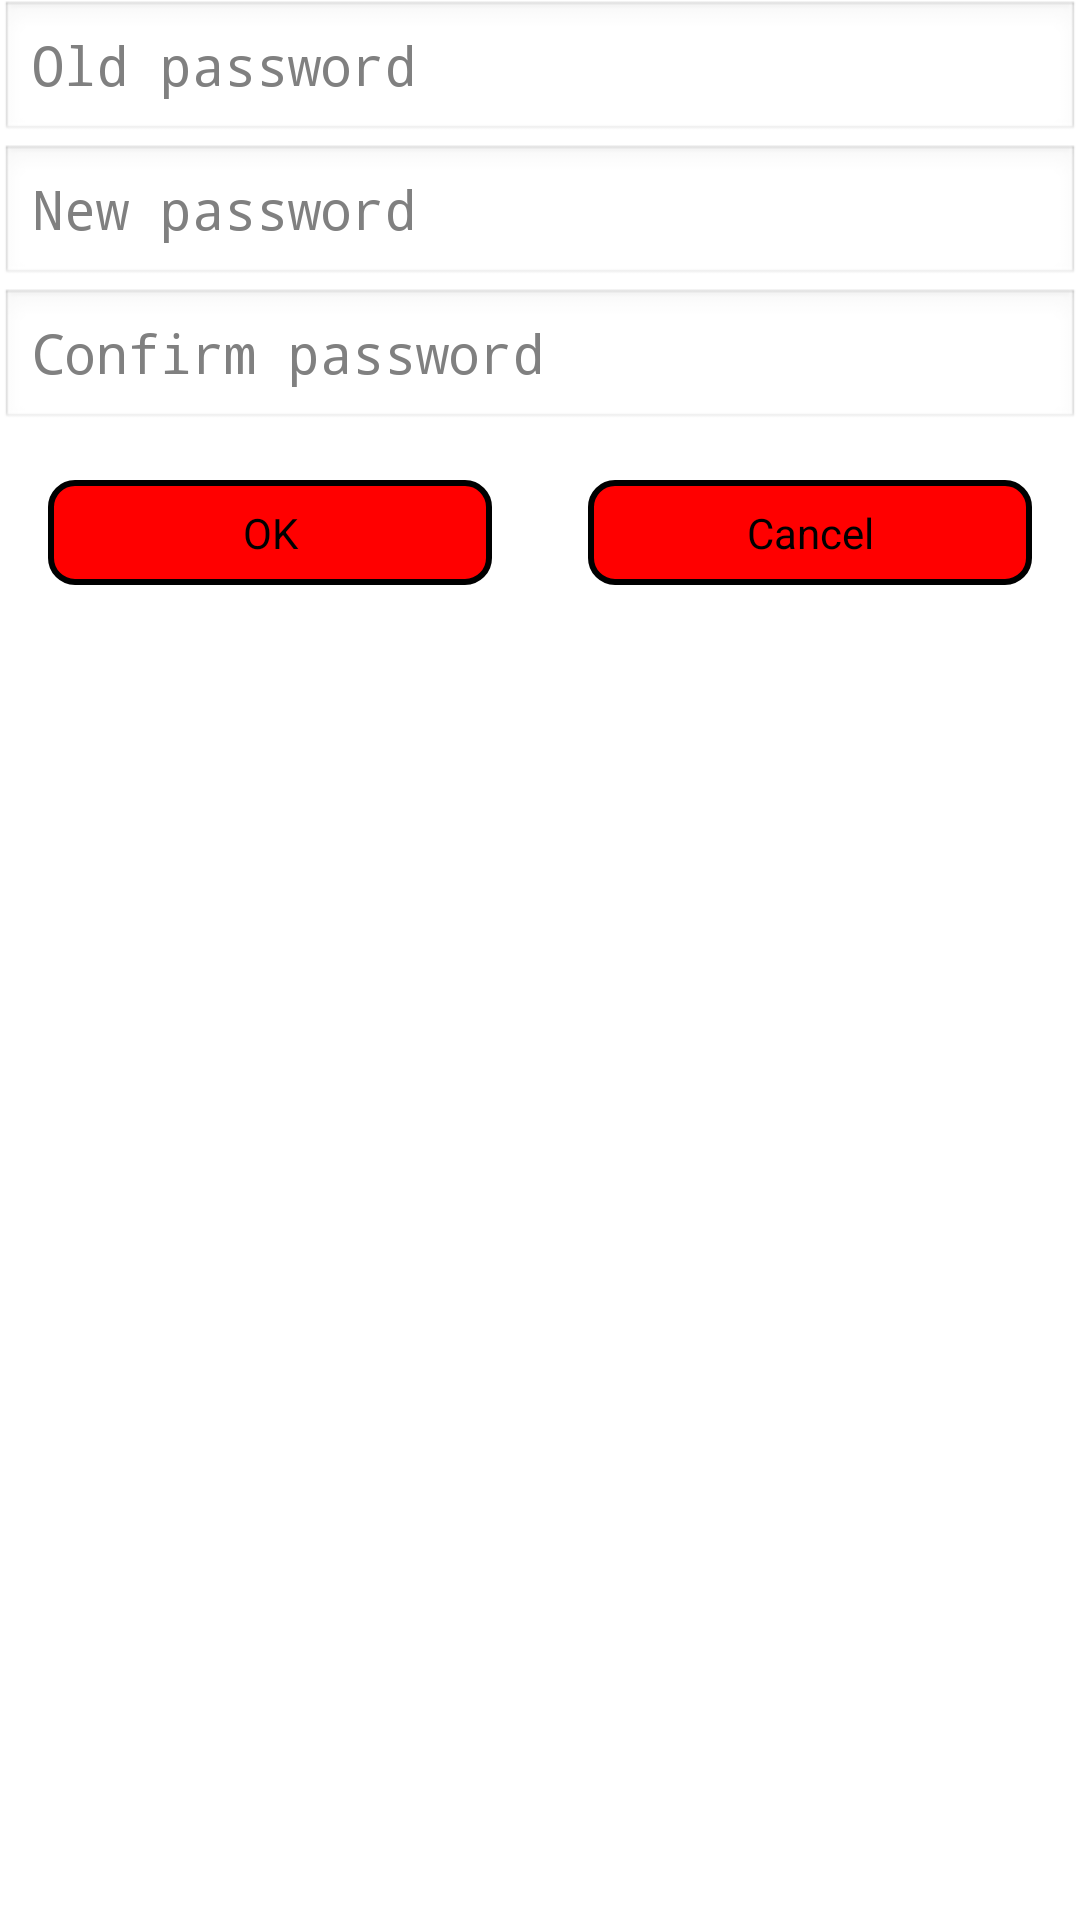

Layout XML and referenced resources for this Android screen:
<!-- AndroidManifest.xml: application theme AppTheme -->
<!-- res/layout/fragment_setting.xml -->
<?xml version="1.0" encoding="utf-8"?>
<LinearLayout xmlns:android="http://schemas.android.com/apk/res/android"
    android:layout_width="fill_parent"
    android:layout_height="fill_parent"
    android:orientation="vertical" >

    <EditText
        android:id="@+id/setting_fragment_old_password"
        android:layout_width="fill_parent"
        android:layout_height="wrap_content"
        android:ems="10"
        android:hint="@string/setting_fragment_old_password_hint"
        android:inputType="textPassword"
        android:maxLength="50" >
    </EditText>

    <EditText
        android:id="@+id/setting_fragment_new_password"
        android:layout_width="fill_parent"
        android:layout_height="wrap_content"
        android:ems="10"
        android:hint="@string/setting_fragment_new_password_hint"
        android:inputType="textPassword"
        android:maxLength="50" />

    <EditText
        android:id="@+id/setting_fragment_confirm_password"
        android:layout_width="fill_parent"
        android:layout_height="wrap_content"
        android:ems="10"
        android:hint="@string/setting_fragment_confirm_password_hint"
        android:inputType="textPassword"
        android:maxLength="50" />

    <LinearLayout
        android:layout_width="fill_parent"
        android:layout_height="wrap_content"
        android:layout_marginBottom="@dimen/padding_large"
        android:layout_marginTop="@dimen/padding_large"
        android:gravity="center" >

        <Button
            android:id="@+id/setting_fragment_ok_btn"
            android:layout_width="0dip"
            android:layout_height="wrap_content"
            android:layout_marginLeft="@dimen/padding_large"
            android:layout_marginRight="@dimen/padding_large"
            android:layout_weight="1"
            android:background="@drawable/bg_button_red"
            android:padding="@dimen/padding_small"
            android:text="@string/base_ok" />

        <Button
            android:id="@+id/setting_fragment_cancel_btn"
            android:layout_width="0dip"
            android:layout_height="wrap_content"
            android:layout_marginLeft="@dimen/padding_large"
            android:layout_marginRight="@dimen/padding_large"
            android:layout_weight="1"
            android:background="@drawable/bg_button_red"
            android:padding="@dimen/padding_small"
            android:text="@string/base_cancel" />
    </LinearLayout>

</LinearLayout>
<!-- resources referenced by this layout -->
<resources>
  <dimen name="padding_large">16dip</dimen>
  <dimen name="padding_small">8dip</dimen>
  <!-- drawable bg_button_red (drawable) -->
  <?xml version="1.0" encoding="utf-8"?>
  <shape xmlns:android="http://schemas.android.com/apk/res/android" >
  
      <corners android:radius="@dimen/padding_medium" />
  
      <stroke
          android:width="2dip"
          android:color="@android:color/black" />
  
      <solid android:color="@color/button_color_red" />
  
  </shape>
  <string name="base_cancel">Cancel</string>
  <string name="base_ok">OK</string>
  <string name="setting_fragment_confirm_password_hint">Confirm password</string>
  <string name="setting_fragment_new_password_hint">New password</string>
  <string name="setting_fragment_old_password_hint">Old password</string>
  <style name="AppTheme" parent="AppBaseTheme" />
  <dimen name="padding_medium">8dip</dimen>
  <color name="button_color_red">#ff0000</color>
  <style name="AppBaseTheme" parent="android:Theme.Light.NoTitleBar" />
</resources>
